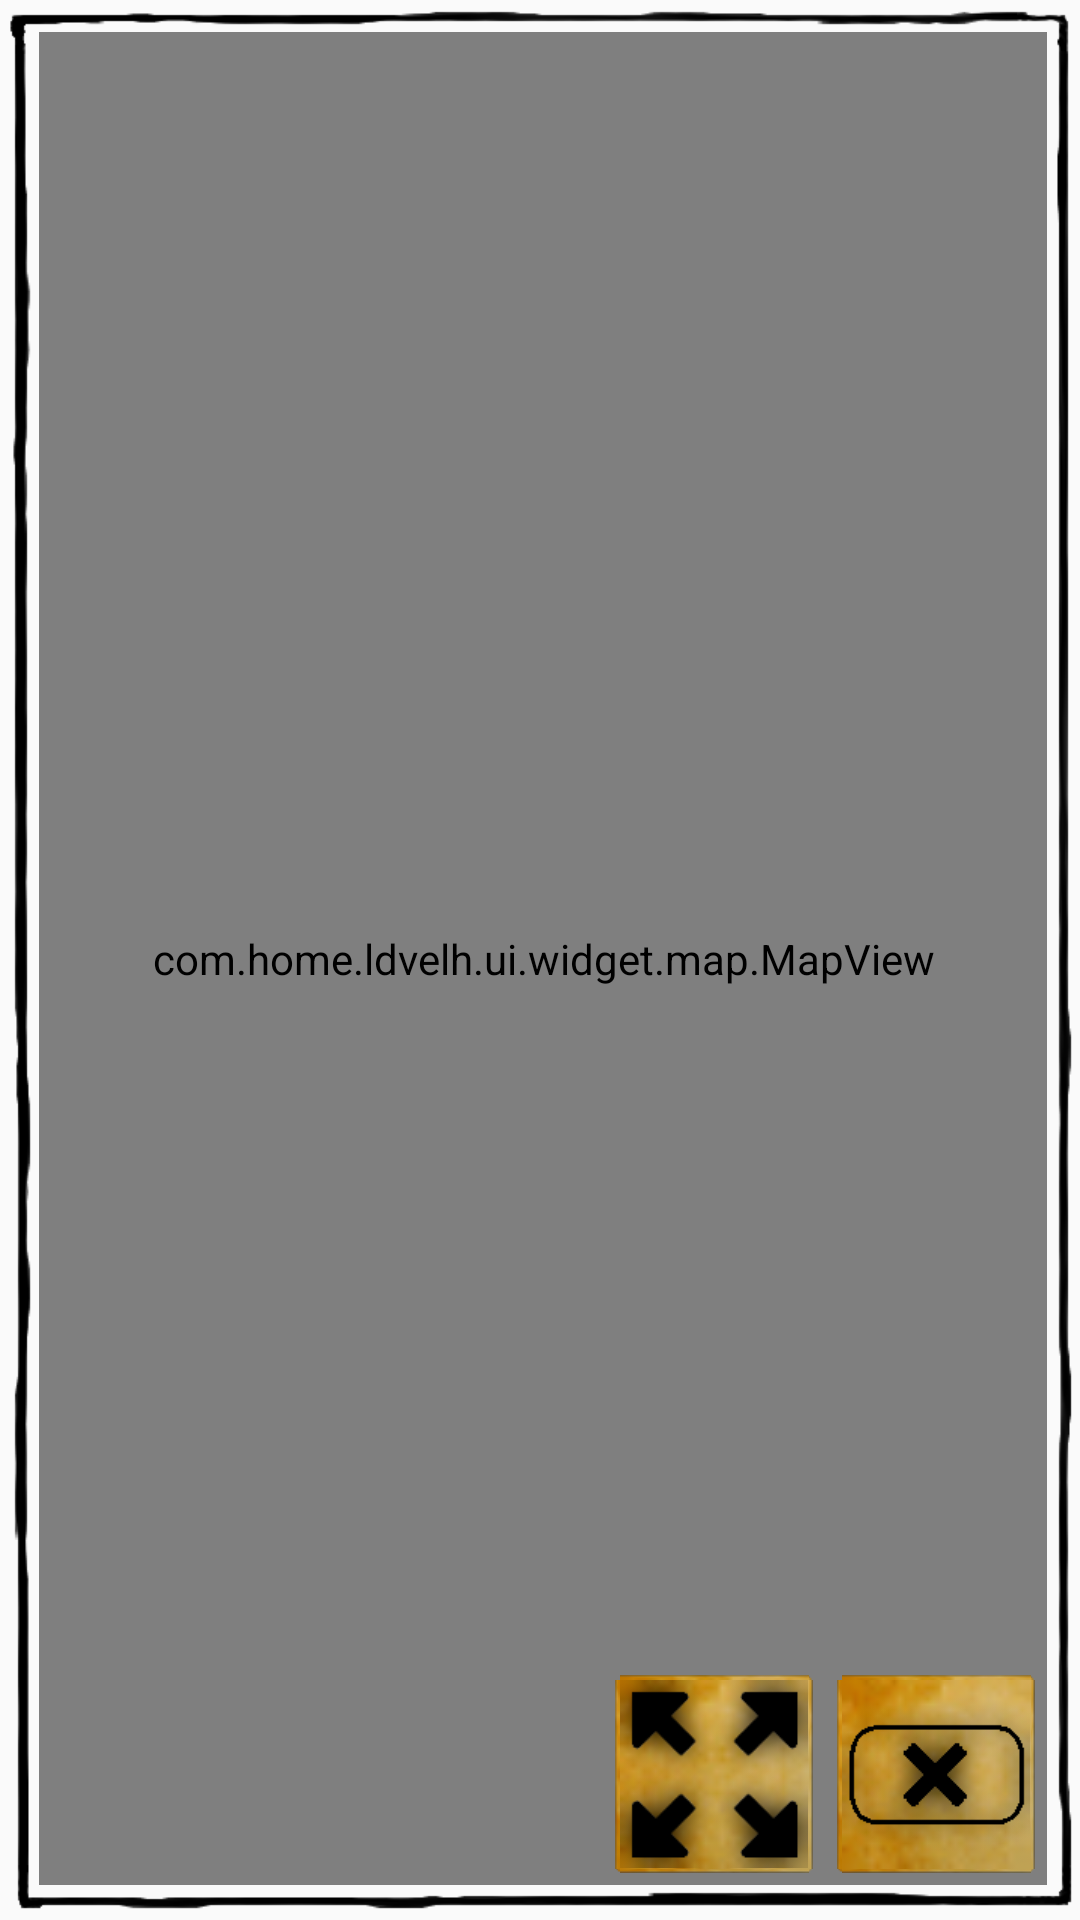

This screen was rendered from an Android layout file. Write that file and the resources it references.
<!-- AndroidManifest.xml: application theme Theme.AppCompat.Light.NoActionBar.FullScreen -->
<!-- res/layout/fragment_page_mapview.xml -->
<FrameLayout xmlns:android="http://schemas.android.com/apk/res/android"
    android:layout_width="wrap_content"
    android:layout_height="wrap_content"
    android:background="@drawable/pencil_border"
    android:orientation="vertical" >

    <com.home.ldvelh.ui.widget.map.MapView
        android:id="@+id/mapView"
        android:layout_width="match_parent"
        android:layout_height="match_parent"
        android:layout_gravity="bottom|right"
        android:focusable="true"
        android:focusableInTouchMode="true" />

    <LinearLayout
        android:layout_width="wrap_content"
        android:layout_height="wrap_content"
        android:layout_gravity="bottom|right"
        android:orientation="horizontal" >

        <ImageButton
            android:id="@+id/fitMapToCanvas"
            android:layout_width="wrap_content"
            android:layout_height="wrap_content"
            android:layout_margin="@dimen/default_padding"
            android:background="@drawable/small_button_selector"
            android:contentDescription="@string/lorem_ipsum"
            android:src="@drawable/fit_to_view" />

        <ImageButton
            android:id="@+id/deleteNode"
            android:layout_width="wrap_content"
            android:layout_height="wrap_content"
            android:layout_margin="@dimen/default_padding"
            android:background="@drawable/small_button_selector"
            android:contentDescription="@string/lorem_ipsum"
            android:src="@drawable/delete_node" />
    </LinearLayout>

</FrameLayout>
<!-- resources referenced by this layout -->
<resources>
  <dimen name="default_padding">4dp</dimen>
  <!-- drawable delete_node: png bitmap (drawable-xhdpi, 4960 bytes) -->
  <!-- drawable fit_to_view: png bitmap (drawable-xhdpi, 8217 bytes) -->
  <!-- drawable small_button_selector (drawable) -->
  <selector xmlns:android="http://schemas.android.com/apk/res/android" android:constantSize="true">
  
      <item android:drawable="@drawable/btn_bg_small" android:state_focused="true" android:state_pressed="false"/>
      <item android:drawable="@drawable/small_button_pressed" android:state_focused="true" android:state_pressed="true"/>
      <item android:drawable="@drawable/small_button_pressed" android:state_focused="false" android:state_pressed="true"/>
      <item android:drawable="@drawable/small_button_disabled" android:state_focused="false" android:state_enabled="false"/>
      <item android:drawable="@drawable/btn_bg_small"/>
  
  </selector>
  <string name="lorem_ipsum">Lorem Ipsum</string>
  <style name="Theme.AppCompat.Light.NoActionBar.FullScreen" parent="@style/Theme.AppCompat.Light.NoActionBar">
          <item name="android:windowFullscreen">true</item>
          <item name="android:windowContentOverlay">@null</item>
      </style>
  <!-- drawable small_button_pressed (drawable) -->
  <layer-list xmlns:android="http://schemas.android.com/apk/res/android" >
  
      <item>
          <bitmap android:src="@drawable/btn_bg_small" />
      </item>
      <item>
          <shape xmlns:android="http://schemas.android.com/apk/res/android" >
              <corners android:radius="2dp" />
  
              <gradient
                  android:angle="90"
                  android:centerColor="#880d0d0f"
                  android:endColor="#885d5d5e"
                  android:startColor="#880f0f10" />
          </shape>
      </item>
  
  </layer-list>
  <!-- drawable small_button_disabled (drawable) -->
  <layer-list xmlns:android="http://schemas.android.com/apk/res/android" >
  
      <item>
          <bitmap android:src="@drawable/btn_bg_small" />
      </item>
      <item>
          <shape xmlns:android="http://schemas.android.com/apk/res/android" >
              <corners android:radius="2dp" />
  
              <gradient
                  android:angle="90"
                  android:centerColor="#6680809C"
                  android:endColor="#66ADADC7"
                  android:startColor="#66404042" />
          </shape>
      </item>
  
  </layer-list>
</resources>
